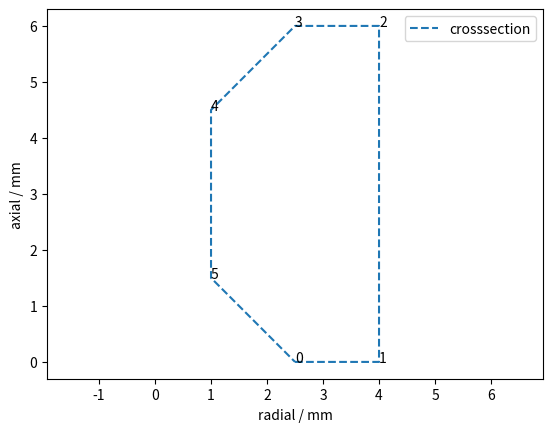

Generate this figure with matplotlib:
# -*- coding: utf-8 -*-
"""
Created on Sat Jan 21 07:25:18 2023

[redacted]
"""

import numpy as np
import matplotlib.pyplot as plt

def plot(Vertices, *plt_args, numbers = False, ax = None, **plt_kwargs):
    # plots contour of polygon, optionally with numbers of vertices
    if ax is None:
        ax = plt.gca()
    ax.plot(Vertices[:,0], Vertices[:,1], *plt_args, **plt_kwargs)
    if numbers:
        for i in range(len(Vertices)-1):
            ax.text(Vertices[i,0], Vertices[i,1], str(i) )

Vertices = np.array([
    [2.5, 0],
    [4, 0],
    [4, 6],
    [2.5, 6],
    [1, 4.5],
    [1, 1.5],
    [2.5, 0],
])

plt.close('all')
plt.figure()
plot(Vertices, '--', numbers=True, label='crosssection')
# socket.plotRotationAxis(label='axis of rotation')
# socket.plotCenterMass('bo', label='solid center of mass')
# socket.plotCenterMassCrossSection(label='centroid crosssection')
plt.legend()
plt.xlabel('radial / mm')
plt.ylabel('axial / mm')
plt.axis('equal')
plt.show()